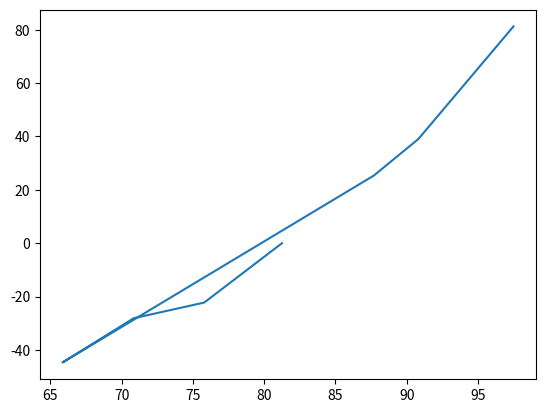

Write the Python code that produced this figure.
import math as m
import matplotlib.pyplot as plt
p0 = 101325.         
rho0 = 1.225
labda = -0.0065         
T0 = 288.15         
R = 287.058
g0 = 9.80665        
gamma = 1.4
Ws = 60500.     
F_used_lbs = [664.,694.,730.,755.,798.,825.,846.]

F_used_kg = []
for i in F_used_lbs:
    a = i*0.453592
    F_used_kg.append(a)

S = 30. #m^2

#==============================================================================
# #     ================                  WEIGHTS =================                    ##
# 
#=========================Empty Mass=====================================================
Wempty_lbs = 9165.
Wempty_kg = Wempty_lbs * 0.453592
Wempty = Wempty_kg * g0
# 
#============================PAYLOAD==================================================

pilot1 = 95. #kg
pilot2 = 92.
coordinator = 74.
observer_1L = 66.
observer_1R = 61.
observer_2L = 75.
observer_2R = 78.
observer_3L = 86.
observer_3R = 68.
Payload = [pilot1,pilot2,coordinator,observer_1L, observer_1R,observer_2L,observer_2R,observer_3L,observer_3R]
Wp_kg = sum(Payload) #kg

#============================FUEL==================================================



block = 4050.*0.453592 #kg
Wfuel_kg =[]
for i in F_used_kg:
    Wfuel_kg.append(block - i)



#==================================================================================================
W_kg = []
for i in Wfuel_kg:
    W_kg.append(Wempty_kg+Wp_kg+i)

W = []
for i in W_kg:
    W.append(i*9.80665)
print(W)


#==================================================================================================#
#=========================
hpft = [6060.,6350.,6550.,6880.,6160.,5810., 5310.]            #pressure height
hp = []
for i in hpft:
    a = i*0.3048
    hp.append(a)
Vckts = [161,150,140,130,173,179,192] #calibrated speed in knots
Vc = []
for i in Vckts:
    a = i*0.514444
    Vc.append(a)
print(Vc)

TATC = [5.5,4.5,3.5,2.5,5.0,6.2,8.2] 
Tm = []
for i in TATC:
    Tm.append(i+273.15)
print("Tm =",Tm)

F_used_lbs = 360.
F_used_kg = F_used_lbs * 0.453592
d_eq_meas = 2.8     #UP FOR DISCUSSION THIS LAST ONE
Fe_aer_excl = [0.,-23.,-29.,-46.,26.,40.,83.]

p = []
for i in hp:
    a = p0*(1+((labda*i)/T0))**(-g0/(labda*R))
    p.append(a)

M = []
for i in p:
    a = m.sqrt((2/(gamma-1)) * ((1+(p0/i)*((1+((gamma-1)/(2*gamma))*(rho0/p0)* Vc[p.index(i)]**2)**(gamma/(gamma-1))-1))**((gamma-1)/gamma)-1))
    M.append(a)

T = []
for i in Tm:
    a = i/(1+((gamma-1)/2)*M[Tm.index(i)]**2)
    T.append(a)
    
a = []
for i in T:
    b= m.sqrt(gamma*R*i)
    a.append(b)

Vt = []
for i in a:
    b = i*M[a.index(i)]
    Vt.append(b)

rho = []
for i in p:
    rho.append(i/(R*T[p.index(i)]))

Ve = []
for i in Vt:
    Ve.append(i*m.sqrt(rho[Vt.index(i)]/rho0))

Ve_bar = []
for i in W:
    Ve_bar.append(Ve[W.index(i)]*m.sqrt(Ws/i))
# ===================================Determining ==========================================



# 
# =============================================================================

#===================================FORCE CURVE===========================================
Fe_aer = []
for i in Fe_aer_excl:
    Fe_aer.append(i * (Ws/W[Fe_aer_excl.index(i)]))  #Getting from Fe_aer to Fe*_aer 
#Elaborate why Fe_f = 0 in report

plt.plot(Ve_bar,Fe_aer)
plt.show

#t = [2239.,2240.,2484.,2576.,2741.,2840.,2920.]
#plt.plot(t,Fe_aer)
#plt.show

